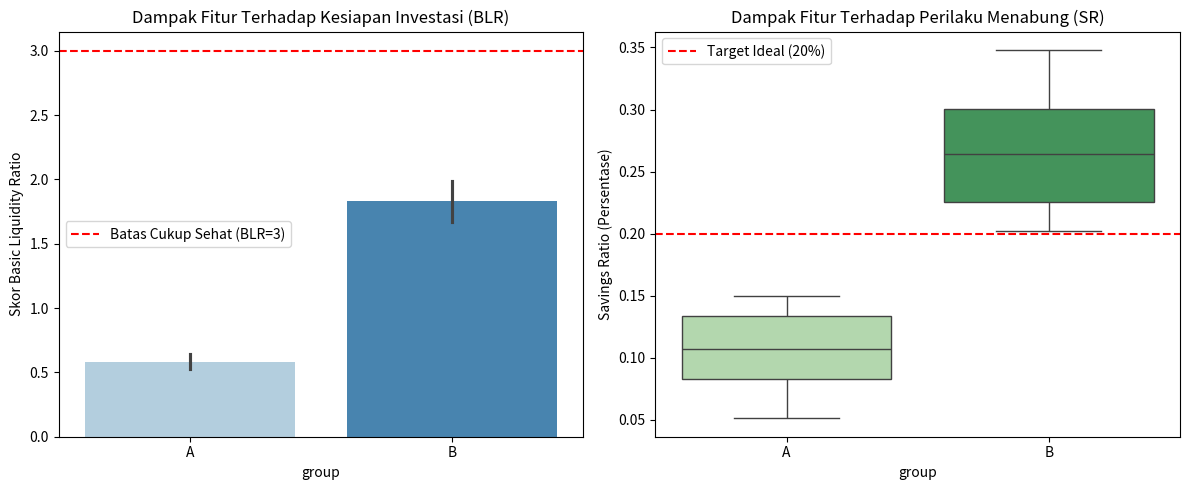

Recreate this plot in Python.
import pandas as pd
import numpy as np
import scipy.stats as stats
import matplotlib.pyplot as plt
import seaborn as sns

# membuat data sintesis
n_users = 200
np.random.seed(42)

user_ids = np.arange(1, n_users + 1)
groups = np.random.choice(['A', 'B'], size=n_users)
income = np.random.normal(6000000, 500000, n_users)

# Simulasi diasumsikan Grup B lebih disiplin menabung karena melihat indikator kesiapan investasi
# Grup A menabung rata-rata 10% (SR rendah)
# Grup B menabung rata-rata 25% (SR tinggi)
savings_A = income * np.random.uniform(0.05, 0.15, n_users)
savings_B = income * np.random.uniform(0.20, 0.35, n_users)
savings = np.where(groups == 'A', savings_A, savings_B)

expenses = income - savings
total_savings_accumulated = savings * np.random.uniform(2, 8, n_users) # Total tabungan terkumpul

# Hitung Metrik Utama FinSmart
# 1. Basic Liquidity Ratio (BLR) = Total Savings / Monthly Expenses
blr = total_savings_accumulated / expenses

# 2. Savings Ratio (SR) = Monthly Savings / Monthly Income
sr = savings / income

df_finsmart = pd.DataFrame({
    'user_id': user_ids,
    'group': groups,
    'monthly_income': income.round(0),
    'monthly_expenses': expenses.round(0),
    'monthly_savings': savings.round(0),
    'savings_ratio': sr.round(4),
    'blr_score': blr.round(2)
})

# uji A/B 
print("=== ANALISIS A/B TESTING FINSMART (INVESTASI & BEHAVIOR) ===\n")

group_A_blr = df_finsmart[df_finsmart['group'] == 'A']['blr_score']
group_B_blr = df_finsmart[df_finsmart['group'] == 'B']['blr_score']

# Uji T-Test untuk BLR (Kesiapan Investasi)
stat_blr, p_blr = stats.ttest_ind(group_A_blr, group_B_blr)

print(f"Rata-rata BLR Grup A (Tanpa Fitur): {group_A_blr.mean():.2f}")
print(f"Rata-rata BLR Grup B (Dengan Fitur): {group_B_blr.mean():.2f}")
print(f"P-Value Uji BLR: {p_blr:.4E}")

print("\n--- KESIMPULAN KESIAPAN INVESTASI ---")
if p_blr < 0.05:
    print(" Fitur Kesiapan Investasi SECARA SIGNIFIKAN meningkatkan ketahanan finansial (BLR) pengguna.")
else:
    print("Tidak ada perbedaan signifikan pada kesiapan investasi.")

# plot
plt.figure(figsize=(12, 5))

# Subplot 1: Perbandingan Kesiapan Investasi (BLR)
plt.subplot(1, 2, 1)
sns.barplot(x='group', y='blr_score', data=df_finsmart, palette='Blues')
plt.axhline(y=3, color='r', linestyle='--', label='Batas Cukup Sehat (BLR=3)')
plt.title('Dampak Fitur Terhadap Kesiapan Investasi (BLR)')
plt.ylabel('Skor Basic Liquidity Ratio')
plt.legend()

# Subplot 2: Perbandingan Perilaku Menabung (Savings Ratio)
plt.subplot(1, 2, 2)
sns.boxplot(x='group', y='savings_ratio', data=df_finsmart, palette='Greens')
plt.axhline(y=0.20, color='r', linestyle='--', label='Target Ideal (20%)')
plt.title('Dampak Fitur Terhadap Perilaku Menabung (SR)')
plt.ylabel('Savings Ratio (Persentase)')
plt.legend()

plt.tight_layout()
plt.savefig('ab_test_investment_behavior.png', dpi=300)
print("\nGrafik 'ab_test_investment_behavior.png' telah disimpan.")
plt.show()
